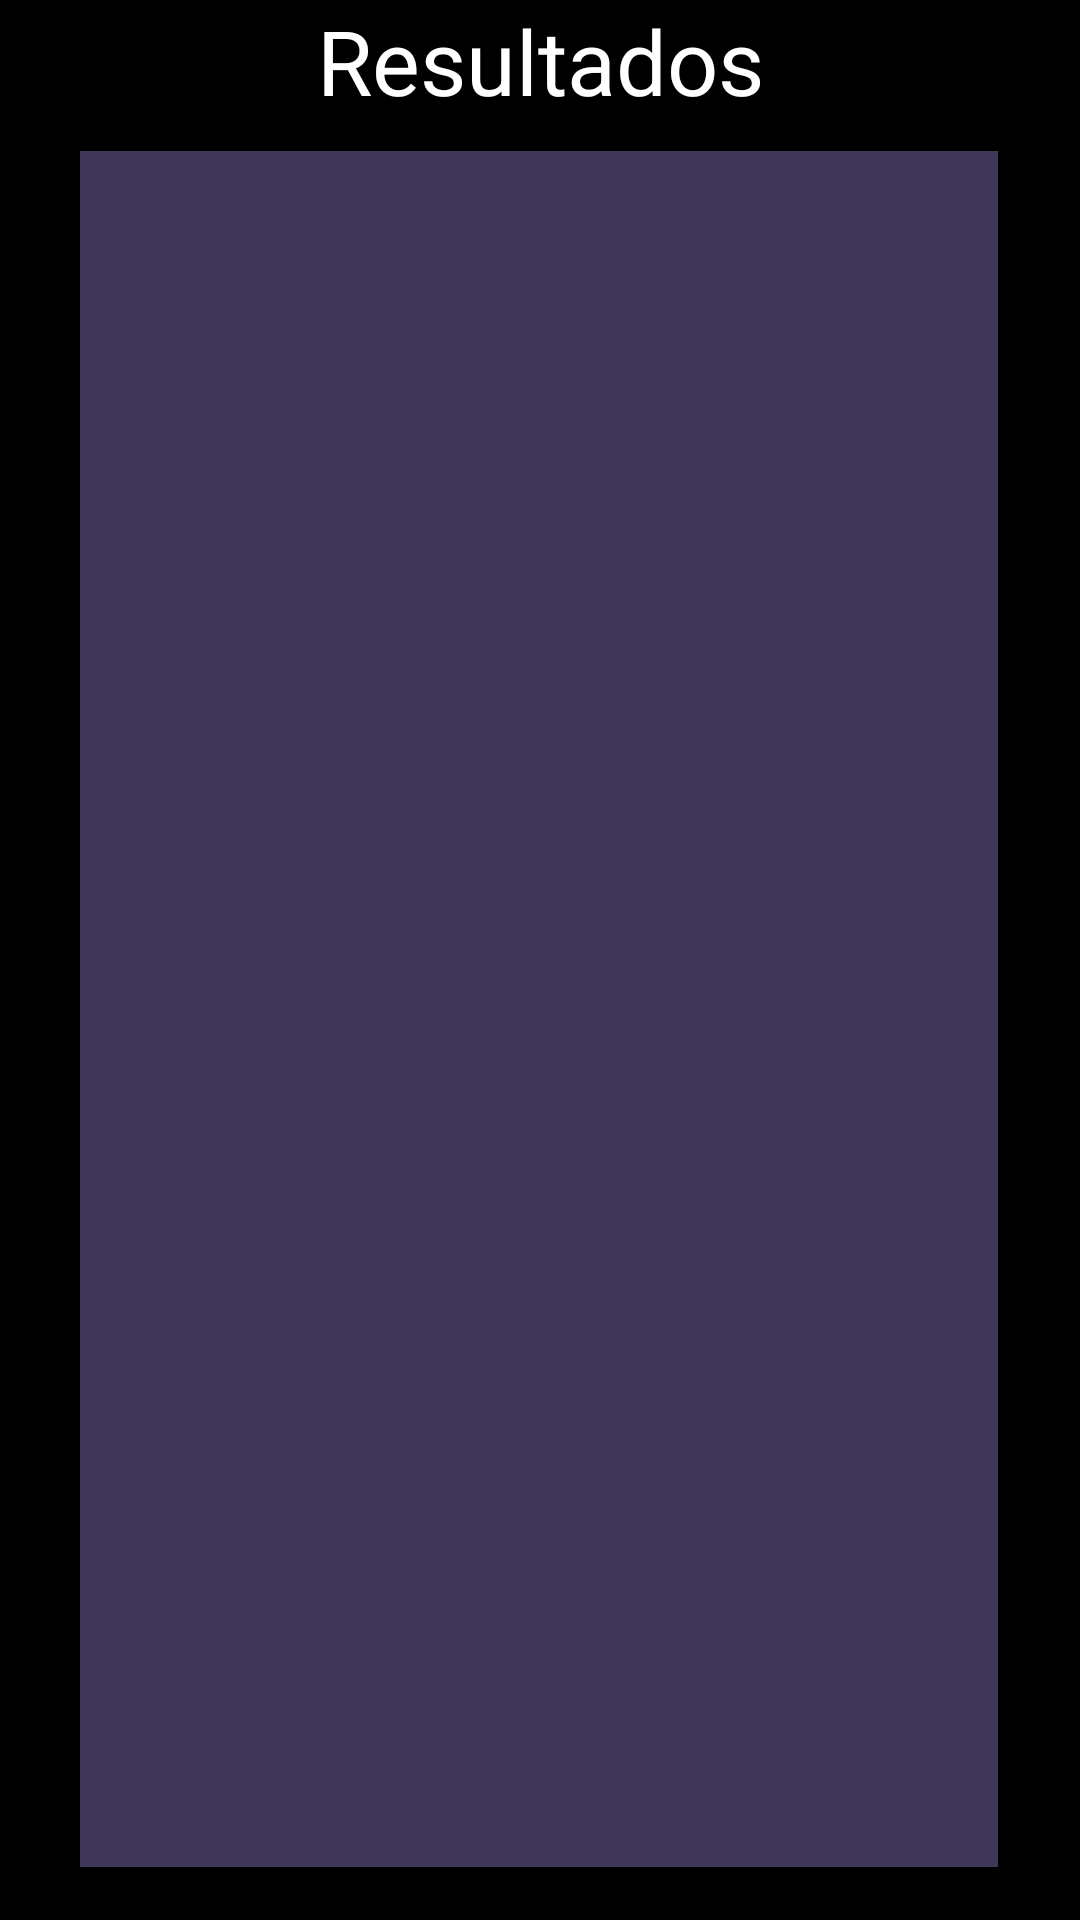

This screen was rendered from an Android layout file. Write that file and the resources it references.
<!-- AndroidManifest.xml: application theme Theme.NewExamenAndeaMargaritaGuelEscobar -->
<!-- res/layout/pantallaresultados.xml -->
<?xml version="1.0" encoding="utf-8"?>
<androidx.constraintlayout.widget.ConstraintLayout xmlns:android="http://schemas.android.com/apk/res/android"
    xmlns:app="http://schemas.android.com/apk/res-auto"
    xmlns:tools="http://schemas.android.com/tools"
    android:layout_width="match_parent"
    android:layout_height="match_parent"
    android:background="@color/black"
    >

    <TextView
        android:layout_width="wrap_content"
        android:layout_height="wrap_content"
        android:text="Resultados"
        android:textSize="30dp"
        android:id="@+id/textView"
        android:textColor="@color/white"
        app:layout_constraintTop_toTopOf="parent"
        app:layout_constraintTop_toBottomOf="parent"
        app:layout_constraintStart_toStartOf="parent"
        app:layout_constraintEnd_toEndOf="parent"

        />
    <androidx.recyclerview.widget.RecyclerView
        android:id="@+id/Rc1"
        android:layout_width="306dp"
        android:layout_height="572dp"
        android:layout_marginTop="5dp"
        android:background="#876A"
        app:layout_constraintBottom_toBottomOf="parent"
        app:layout_constraintEnd_toEndOf="parent"
        app:layout_constraintHorizontal_bias="0.495"
        app:layout_constraintStart_toStartOf="parent"
        app:layout_constraintTop_toBottomOf="@+id/textView"
        app:layout_constraintVertical_bias="0.222" />


</androidx.constraintlayout.widget.ConstraintLayout>
<!-- resources referenced by this layout -->
<resources>
  <style name="Theme.NewExamenAndeaMargaritaGuelEscobar" parent="Theme.MaterialComponents.DayNight.DarkActionBar">
          
          <item name="colorPrimary">@color/purple_500</item>
          <item name="colorPrimaryVariant">@color/purple_700</item>
          <item name="colorOnPrimary">@color/white</item>
          
          <item name="colorSecondary">@color/teal_200</item>
          <item name="colorSecondaryVariant">@color/teal_700</item>
          <item name="colorOnSecondary">@color/black</item>
          
          <item name="android:statusBarColor" tools:targetApi="l">?attr/colorPrimaryVariant</item>
          
      </style>
  <!-- not gathered from this repository: default colours our renderer supplied (Android Studio template values) -->
  <color name="purple_500">#FF6200EE</color>
  <color name="purple_700">#FF3700B3</color>
  <color name="teal_200">#FF03DAC5</color>
  <color name="teal_700">#FF018786</color>
  <color name="black">#FF000000</color>
  <color name="white">#FFFFFFFF</color>
</resources>
